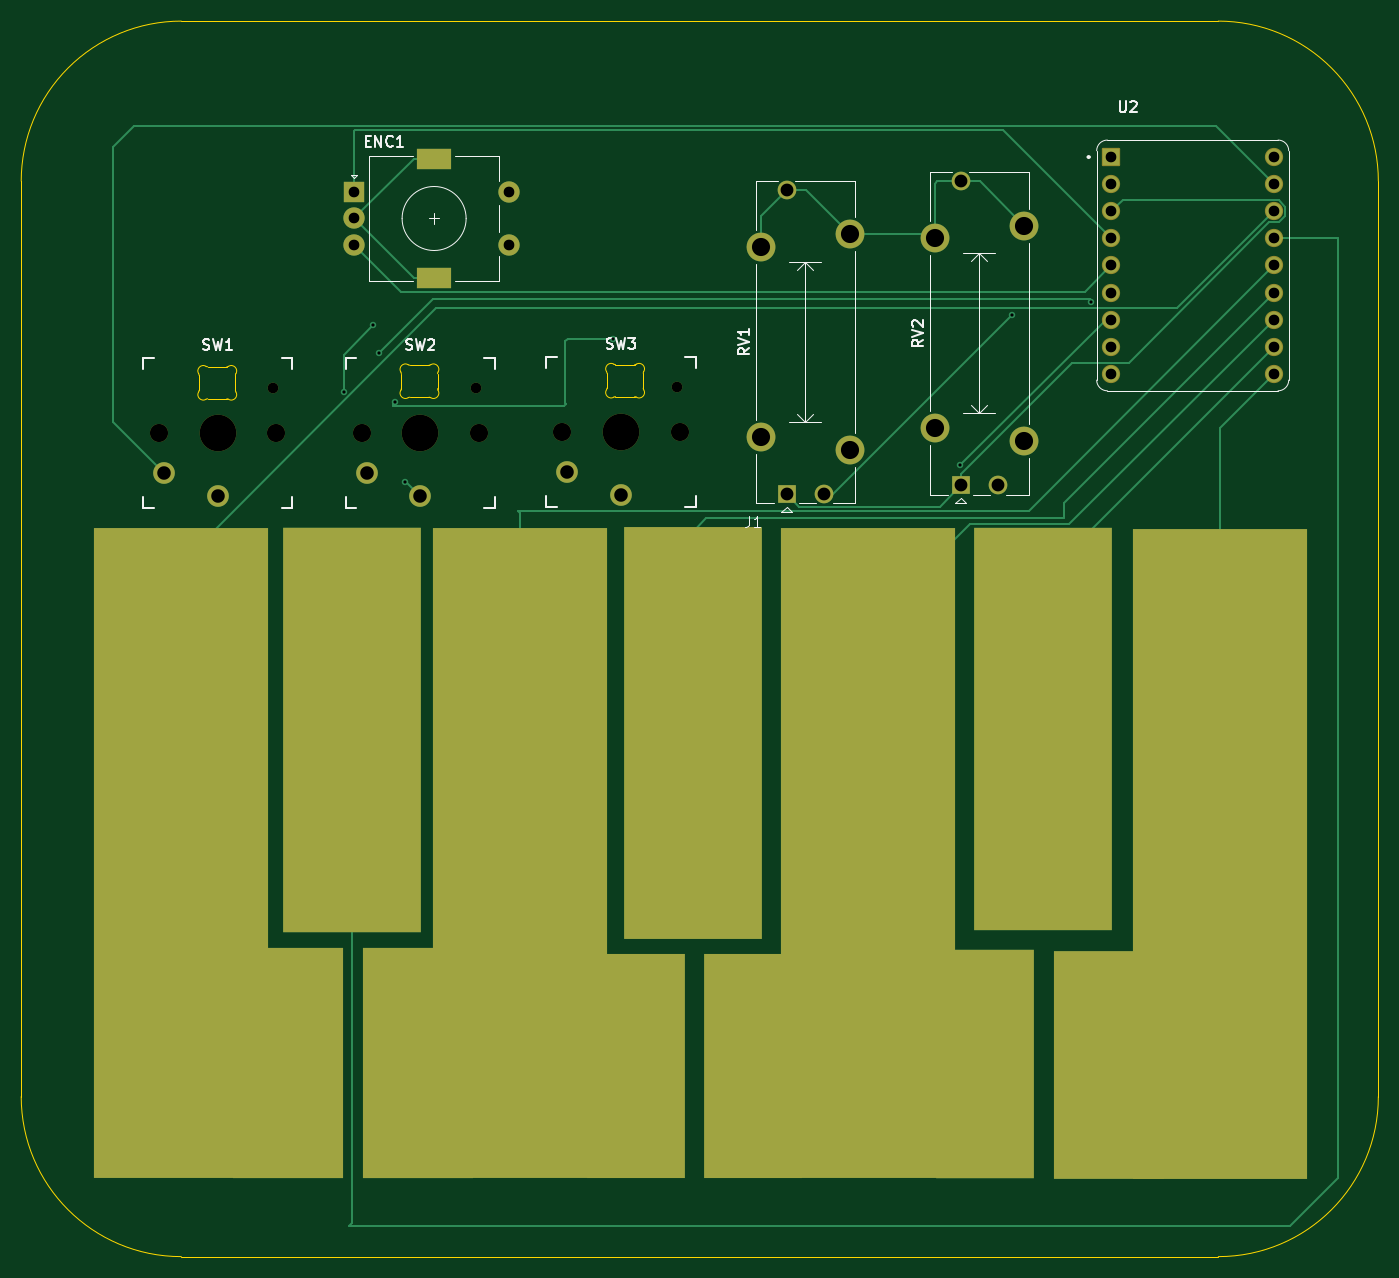
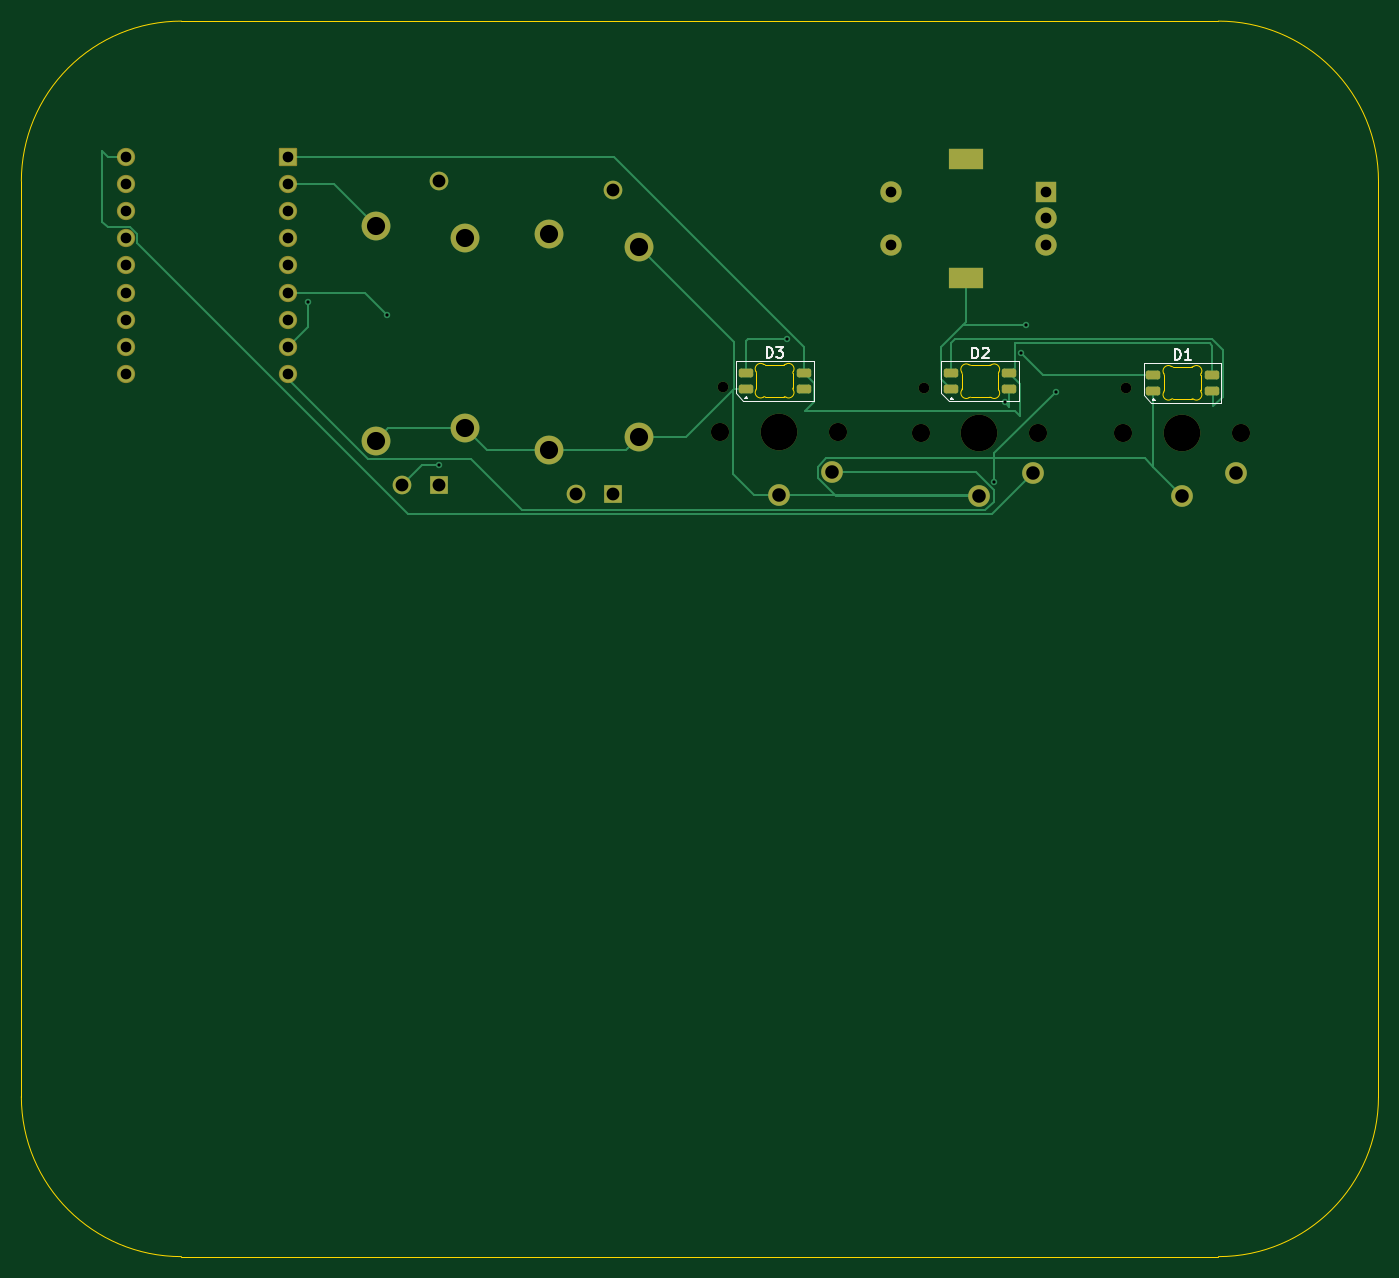
Circuit board: 11 layer files. Board 127.2 x 115.8 mm.
- bottom_copper: midi keypad-B_Cu.gbr (10757 bytes)
- bottom_mask: midi keypad-B_Mask.gbr (3663 bytes)
- paste: midi keypad-B_Paste.gbr (1503 bytes)
- bottom_silk: midi keypad-B_Silkscreen.gbr (5209 bytes)
- outline: midi keypad-Edge_Cuts.gbr (5142 bytes)
- top_copper: midi keypad-F_Cu.gbr (10607 bytes)
- top_mask: midi keypad-F_Mask.gbr (3858 bytes)
- paste: midi keypad-F_Paste.gbr (471 bytes)
- top_silk: midi keypad-F_Silkscreen.gbr (15637 bytes)
- drill: midi keypad-NPTH.drl (647 bytes)
- drill: midi keypad-PTH.drl (1561 bytes)

=== bottom_copper: midi keypad-B_Cu.gbr (10757 bytes, source omitted) ===
=== bottom_mask: midi keypad-B_Mask.gbr ===
%TF.GenerationSoftware,KiCad,Pcbnew,10.0.7*%
%TF.CreationDate,2026-10-26T09:53:16+05:00*%
%TF.ProjectId,midi keypad,6d696469-206b-4657-9970-61642e6b6963,rev?*%
%TF.SameCoordinates,Original*%
%TF.FileFunction,Soldermask,Bot*%
%TF.FilePolarity,Negative*%
%FSLAX46Y46*%
G04 Gerber Fmt 4.6, Leading zero omitted, Abs format (unit mm)*
G04 Created by KiCad (PCBNEW 10.0.7) date 2026-10-26 09:53:16*
%MOMM*%
%LPD*%
G01*
G04 APERTURE LIST*
G04 Aperture macros list*
%AMRoundRect*
0 Rectangle with rounded corners*
0 $1 Rounding radius*
0 $2 $3 $4 $5 $6 $7 $8 $9 X,Y pos of 4 corners*
0 Add a 4 corners polygon primitive as box body*
4,1,4,$2,$3,$4,$5,$6,$7,$8,$9,$2,$3,0*
0 Add four circle primitives for the rounded corners*
1,1,$1+$1,$2,$3*
1,1,$1+$1,$4,$5*
1,1,$1+$1,$6,$7*
1,1,$1+$1,$8,$9*
0 Add four rect primitives between the rounded corners*
20,1,$1+$1,$2,$3,$4,$5,0*
20,1,$1+$1,$4,$5,$6,$7,0*
20,1,$1+$1,$6,$7,$8,$9,0*
20,1,$1+$1,$8,$9,$2,$3,0*%
G04 Aperture macros list end*
%ADD10RoundRect,0.205000X0.470000X0.205000X-0.470000X0.205000X-0.470000X-0.205000X0.470000X-0.205000X0*%
%ADD11C,1.701800*%
%ADD12C,3.429000*%
%ADD13C,0.990600*%
%ADD14C,2.032000*%
%ADD15C,1.712000*%
%ADD16RoundRect,0.102000X-0.754000X-0.754000X0.754000X-0.754000X0.754000X0.754000X-0.754000X0.754000X0*%
%ADD17R,1.750000X1.750000*%
%ADD18C,1.750000*%
%ADD19C,2.700000*%
%ADD20R,2.000000X2.000000*%
%ADD21C,2.000000*%
%ADD22R,3.200000X2.000000*%
G04 APERTURE END LIST*
D10*
%TO.C,D3*%
X98525000Y-99450000D03*
X98525000Y-97950000D03*
X93075000Y-97950000D03*
X93075000Y-99450000D03*
%TD*%
D11*
%TO.C,SW1*%
X52100000Y-103600000D03*
D12*
X57600000Y-103600000D03*
D13*
X62820000Y-99400000D03*
D11*
X63100000Y-103600000D03*
D14*
X57600000Y-109500000D03*
X52600000Y-107400000D03*
%TD*%
D11*
%TO.C,SW2*%
X71100000Y-103600000D03*
D12*
X76600000Y-103600000D03*
D13*
X81820000Y-99400000D03*
D11*
X82100000Y-103600000D03*
D14*
X76600000Y-109500000D03*
X71600000Y-107400000D03*
%TD*%
D15*
%TO.C,U2*%
X141380000Y-85360000D03*
X141380000Y-87900000D03*
X141380000Y-90440000D03*
X141380000Y-82820000D03*
X141380000Y-92980000D03*
X141380000Y-95520000D03*
D16*
X141380000Y-77740000D03*
D15*
X141380000Y-98060000D03*
X156620000Y-98060000D03*
X156620000Y-95520000D03*
X156620000Y-92980000D03*
X156620000Y-90440000D03*
X156620000Y-87900000D03*
X156620000Y-85360000D03*
X156620000Y-82820000D03*
X141380000Y-80280000D03*
X156620000Y-80280000D03*
X156620000Y-77740000D03*
%TD*%
D17*
%TO.C,RV2*%
X127250000Y-108520000D03*
D18*
X130750000Y-108520000D03*
X127250000Y-80020000D03*
D19*
X133200000Y-104370000D03*
X124800000Y-103170000D03*
X124800000Y-85370000D03*
X133200000Y-84170000D03*
%TD*%
D17*
%TO.C,RV1*%
X110950000Y-109320000D03*
D18*
X114450000Y-109320000D03*
X110950000Y-80820000D03*
D19*
X116900000Y-105170000D03*
X108500000Y-103970000D03*
X108500000Y-86170000D03*
X116900000Y-84970000D03*
%TD*%
D11*
%TO.C,SW3*%
X89900000Y-103500000D03*
D12*
X95400000Y-103500000D03*
D13*
X100620000Y-99300000D03*
D11*
X100900000Y-103500000D03*
D14*
X95400000Y-109400000D03*
X90400000Y-107300000D03*
%TD*%
D10*
%TO.C,D2*%
X79250000Y-99500000D03*
X79250000Y-98000000D03*
X73800000Y-98000000D03*
X73800000Y-99500000D03*
%TD*%
D20*
%TO.C,ENC1*%
X70400000Y-81000000D03*
D21*
X70400000Y-86000000D03*
X70400000Y-83500000D03*
D22*
X77900000Y-77900000D03*
X77900000Y-89100000D03*
D21*
X84900000Y-86000000D03*
X84900000Y-81000000D03*
%TD*%
D10*
%TO.C,D1*%
X60300000Y-99650000D03*
X60300000Y-98150000D03*
X54850000Y-98150000D03*
X54850000Y-99650000D03*
%TD*%
M02*

=== paste: midi keypad-B_Paste.gbr (1503 bytes, source withheld) ===
=== bottom_silk: midi keypad-B_Silkscreen.gbr ===
%TF.GenerationSoftware,KiCad,Pcbnew,10.0.7*%
%TF.CreationDate,2026-10-26T09:53:16+05:00*%
%TF.ProjectId,midi keypad,6d696469-206b-4657-9970-61642e6b6963,rev?*%
%TF.SameCoordinates,Original*%
%TF.FileFunction,Legend,Bot*%
%TF.FilePolarity,Positive*%
%FSLAX46Y46*%
G04 Gerber Fmt 4.6, Leading zero omitted, Abs format (unit mm)*
G04 Created by KiCad (PCBNEW 10.0.7) date 2026-10-26 09:53:16*
%MOMM*%
%LPD*%
G01*
G04 APERTURE LIST*
%ADD10C,0.150000*%
%ADD11C,0.120000*%
G04 APERTURE END LIST*
D10*
X96538094Y-96554819D02*
X96538094Y-95554819D01*
X96538094Y-95554819D02*
X96299999Y-95554819D01*
X96299999Y-95554819D02*
X96157142Y-95602438D01*
X96157142Y-95602438D02*
X96061904Y-95697676D01*
X96061904Y-95697676D02*
X96014285Y-95792914D01*
X96014285Y-95792914D02*
X95966666Y-95983390D01*
X95966666Y-95983390D02*
X95966666Y-96126247D01*
X95966666Y-96126247D02*
X96014285Y-96316723D01*
X96014285Y-96316723D02*
X96061904Y-96411961D01*
X96061904Y-96411961D02*
X96157142Y-96507200D01*
X96157142Y-96507200D02*
X96299999Y-96554819D01*
X96299999Y-96554819D02*
X96538094Y-96554819D01*
X95633332Y-95554819D02*
X95014285Y-95554819D01*
X95014285Y-95554819D02*
X95347618Y-95935771D01*
X95347618Y-95935771D02*
X95204761Y-95935771D01*
X95204761Y-95935771D02*
X95109523Y-95983390D01*
X95109523Y-95983390D02*
X95061904Y-96031009D01*
X95061904Y-96031009D02*
X95014285Y-96126247D01*
X95014285Y-96126247D02*
X95014285Y-96364342D01*
X95014285Y-96364342D02*
X95061904Y-96459580D01*
X95061904Y-96459580D02*
X95109523Y-96507200D01*
X95109523Y-96507200D02*
X95204761Y-96554819D01*
X95204761Y-96554819D02*
X95490475Y-96554819D01*
X95490475Y-96554819D02*
X95585713Y-96507200D01*
X95585713Y-96507200D02*
X95633332Y-96459580D01*
X77263094Y-96604819D02*
X77263094Y-95604819D01*
X77263094Y-95604819D02*
X77024999Y-95604819D01*
X77024999Y-95604819D02*
X76882142Y-95652438D01*
X76882142Y-95652438D02*
X76786904Y-95747676D01*
X76786904Y-95747676D02*
X76739285Y-95842914D01*
X76739285Y-95842914D02*
X76691666Y-96033390D01*
X76691666Y-96033390D02*
X76691666Y-96176247D01*
X76691666Y-96176247D02*
X76739285Y-96366723D01*
X76739285Y-96366723D02*
X76786904Y-96461961D01*
X76786904Y-96461961D02*
X76882142Y-96557200D01*
X76882142Y-96557200D02*
X77024999Y-96604819D01*
X77024999Y-96604819D02*
X77263094Y-96604819D01*
X76310713Y-95700057D02*
X76263094Y-95652438D01*
X76263094Y-95652438D02*
X76167856Y-95604819D01*
X76167856Y-95604819D02*
X75929761Y-95604819D01*
X75929761Y-95604819D02*
X75834523Y-95652438D01*
X75834523Y-95652438D02*
X75786904Y-95700057D01*
X75786904Y-95700057D02*
X75739285Y-95795295D01*
X75739285Y-95795295D02*
X75739285Y-95890533D01*
X75739285Y-95890533D02*
X75786904Y-96033390D01*
X75786904Y-96033390D02*
X76358332Y-96604819D01*
X76358332Y-96604819D02*
X75739285Y-96604819D01*
X58313094Y-96754819D02*
X58313094Y-95754819D01*
X58313094Y-95754819D02*
X58074999Y-95754819D01*
X58074999Y-95754819D02*
X57932142Y-95802438D01*
X57932142Y-95802438D02*
X57836904Y-95897676D01*
X57836904Y-95897676D02*
X57789285Y-95992914D01*
X57789285Y-95992914D02*
X57741666Y-96183390D01*
X57741666Y-96183390D02*
X57741666Y-96326247D01*
X57741666Y-96326247D02*
X57789285Y-96516723D01*
X57789285Y-96516723D02*
X57836904Y-96611961D01*
X57836904Y-96611961D02*
X57932142Y-96707200D01*
X57932142Y-96707200D02*
X58074999Y-96754819D01*
X58074999Y-96754819D02*
X58313094Y-96754819D01*
X56789285Y-96754819D02*
X57360713Y-96754819D01*
X57074999Y-96754819D02*
X57074999Y-95754819D01*
X57074999Y-95754819D02*
X57170237Y-95897676D01*
X57170237Y-95897676D02*
X57265475Y-95992914D01*
X57265475Y-95992914D02*
X57360713Y-96040533D01*
%TO.C,D3*%
D11*
X99450000Y-96825000D02*
X92150000Y-96825000D01*
X99450000Y-99850000D02*
X99450000Y-96825000D01*
X99450000Y-99850000D02*
X98725000Y-100575000D01*
X92150000Y-96825000D02*
X92150000Y-100575000D01*
X92150000Y-100575000D02*
X98725000Y-100575000D01*
X98525000Y-100150000D02*
X98375000Y-100350000D01*
X98675000Y-100350000D01*
X98525000Y-100150000D01*
G36*
X98675000Y-100350000D02*
G01*
X98375000Y-100350000D01*
X98525000Y-100150000D01*
X98675000Y-100350000D01*
G37*
%TO.C,D2*%
X80175000Y-96875000D02*
X72875000Y-96875000D01*
X80175000Y-99900000D02*
X80175000Y-96875000D01*
X80175000Y-99900000D02*
X79450000Y-100625000D01*
X72875000Y-96875000D02*
X72875000Y-100625000D01*
X72875000Y-100625000D02*
X79450000Y-100625000D01*
X79250000Y-100200000D02*
X79100000Y-100400000D01*
X79400000Y-100400000D01*
X79250000Y-100200000D01*
G36*
X79400000Y-100400000D02*
G01*
X79100000Y-100400000D01*
X79250000Y-100200000D01*
X79400000Y-100400000D01*
G37*
%TO.C,D1*%
X61225000Y-97025000D02*
X53925000Y-97025000D01*
X61225000Y-100050000D02*
X61225000Y-97025000D01*
X61225000Y-100050000D02*
X60500000Y-100775000D01*
X53925000Y-97025000D02*
X53925000Y-100775000D01*
X53925000Y-100775000D02*
X60500000Y-100775000D01*
X60300000Y-100350000D02*
X60150000Y-100550000D01*
X60450000Y-100550000D01*
X60300000Y-100350000D01*
G36*
X60450000Y-100550000D02*
G01*
X60150000Y-100550000D01*
X60300000Y-100350000D01*
X60450000Y-100550000D01*
G37*
%TD*%
M02*

=== outline: midi keypad-Edge_Cuts.gbr (5142 bytes, source omitted) ===
=== top_copper: midi keypad-F_Cu.gbr (10607 bytes, source omitted) ===
=== top_mask: midi keypad-F_Mask.gbr ===
%TF.GenerationSoftware,KiCad,Pcbnew,10.0.7*%
%TF.CreationDate,2026-10-26T09:53:16+05:00*%
%TF.ProjectId,midi keypad,6d696469-206b-4657-9970-61642e6b6963,rev?*%
%TF.SameCoordinates,Original*%
%TF.FileFunction,Soldermask,Top*%
%TF.FilePolarity,Negative*%
%FSLAX46Y46*%
G04 Gerber Fmt 4.6, Leading zero omitted, Abs format (unit mm)*
G04 Created by KiCad (PCBNEW 10.0.7) date 2026-10-26 09:53:16*
%MOMM*%
%LPD*%
G01*
G04 APERTURE LIST*
G04 Aperture macros list*
%AMRoundRect*
0 Rectangle with rounded corners*
0 $1 Rounding radius*
0 $2 $3 $4 $5 $6 $7 $8 $9 X,Y pos of 4 corners*
0 Add a 4 corners polygon primitive as box body*
4,1,4,$2,$3,$4,$5,$6,$7,$8,$9,$2,$3,0*
0 Add four circle primitives for the rounded corners*
1,1,$1+$1,$2,$3*
1,1,$1+$1,$4,$5*
1,1,$1+$1,$6,$7*
1,1,$1+$1,$8,$9*
0 Add four rect primitives between the rounded corners*
20,1,$1+$1,$2,$3,$4,$5,0*
20,1,$1+$1,$4,$5,$6,$7,0*
20,1,$1+$1,$6,$7,$8,$9,0*
20,1,$1+$1,$8,$9,$2,$3,0*%
G04 Aperture macros list end*
%ADD10R,10.317500X21.666171*%
%ADD11R,9.158750X20.999998*%
%ADD12R,9.158750X21.499999*%
%ADD13R,10.317500X21.433085*%
%ADD14R,16.317500X61.000000*%
%ADD15R,13.000000X38.000000*%
%ADD16R,13.000000X38.600000*%
%ADD17R,13.000000X37.800000*%
%ADD18C,1.701800*%
%ADD19C,3.429000*%
%ADD20C,0.990600*%
%ADD21C,2.032000*%
%ADD22C,1.712000*%
%ADD23RoundRect,0.102000X-0.754000X-0.754000X0.754000X-0.754000X0.754000X0.754000X-0.754000X0.754000X0*%
%ADD24R,1.750000X1.750000*%
%ADD25C,1.750000*%
%ADD26C,2.700000*%
%ADD27R,2.000000X2.000000*%
%ADD28C,2.000000*%
%ADD29R,3.200000X2.000000*%
G04 APERTURE END LIST*
D10*
%TO.C,J1*%
X64158750Y-162616914D03*
X76358750Y-162616914D03*
D11*
X96779375Y-162949999D03*
X107758750Y-162949999D03*
D12*
X129558750Y-162700000D03*
D13*
X141158750Y-162850000D03*
D14*
X54158750Y-142950000D03*
D15*
X70158750Y-131450000D03*
D14*
X85958750Y-142950000D03*
D16*
X102158750Y-131750000D03*
D14*
X118558750Y-142950000D03*
D17*
X134958750Y-131350000D03*
D14*
X151558750Y-143050000D03*
%TD*%
D18*
%TO.C,SW1*%
X52100000Y-103600000D03*
D19*
X57600000Y-103600000D03*
D20*
X62820000Y-99400000D03*
D18*
X63100000Y-103600000D03*
D21*
X57600000Y-109500000D03*
X52600000Y-107400000D03*
%TD*%
D18*
%TO.C,SW2*%
X71100000Y-103600000D03*
D19*
X76600000Y-103600000D03*
D20*
X81820000Y-99400000D03*
D18*
X82100000Y-103600000D03*
D21*
X76600000Y-109500000D03*
X71600000Y-107400000D03*
%TD*%
D22*
%TO.C,U2*%
X141380000Y-85360000D03*
X141380000Y-87900000D03*
X141380000Y-90440000D03*
X141380000Y-82820000D03*
X141380000Y-92980000D03*
X141380000Y-95520000D03*
D23*
X141380000Y-77740000D03*
D22*
X141380000Y-98060000D03*
X156620000Y-98060000D03*
X156620000Y-95520000D03*
X156620000Y-92980000D03*
X156620000Y-90440000D03*
X156620000Y-87900000D03*
X156620000Y-85360000D03*
X156620000Y-82820000D03*
X141380000Y-80280000D03*
X156620000Y-80280000D03*
X156620000Y-77740000D03*
%TD*%
D24*
%TO.C,RV2*%
X127250000Y-108520000D03*
D25*
X130750000Y-108520000D03*
X127250000Y-80020000D03*
D26*
X133200000Y-104370000D03*
X124800000Y-103170000D03*
X124800000Y-85370000D03*
X133200000Y-84170000D03*
%TD*%
D24*
%TO.C,RV1*%
X110950000Y-109320000D03*
D25*
X114450000Y-109320000D03*
X110950000Y-80820000D03*
D26*
X116900000Y-105170000D03*
X108500000Y-103970000D03*
X108500000Y-86170000D03*
X116900000Y-84970000D03*
%TD*%
D18*
%TO.C,SW3*%
X89900000Y-103500000D03*
D19*
X95400000Y-103500000D03*
D20*
X100620000Y-99300000D03*
D18*
X100900000Y-103500000D03*
D21*
X95400000Y-109400000D03*
X90400000Y-107300000D03*
%TD*%
D27*
%TO.C,ENC1*%
X70400000Y-81000000D03*
D28*
X70400000Y-86000000D03*
X70400000Y-83500000D03*
D29*
X77900000Y-77900000D03*
X77900000Y-89100000D03*
D28*
X84900000Y-86000000D03*
X84900000Y-81000000D03*
%TD*%
M02*

=== paste: midi keypad-F_Paste.gbr ===
%TF.GenerationSoftware,KiCad,Pcbnew,10.0.7*%
%TF.CreationDate,2026-10-26T09:53:16+05:00*%
%TF.ProjectId,midi keypad,6d696469-206b-4657-9970-61642e6b6963,rev?*%
%TF.SameCoordinates,Original*%
%TF.FileFunction,Paste,Top*%
%TF.FilePolarity,Positive*%
%FSLAX46Y46*%
G04 Gerber Fmt 4.6, Leading zero omitted, Abs format (unit mm)*
G04 Created by KiCad (PCBNEW 10.0.7) date 2026-10-26 09:53:16*
%MOMM*%
%LPD*%
G01*
G04 APERTURE LIST*
G04 APERTURE END LIST*
M02*

=== top_silk: midi keypad-F_Silkscreen.gbr (15637 bytes, source omitted) ===
=== drill: midi keypad-NPTH.drl ===
M48
; DRILL file KiCad 10.0.7 date 2026-10-26T09:52:56
; FORMAT={-:-/ absolute / metric / decimal}
; #@! TF.CreationDate,2026-10-26T09:52:56+05:00
; #@! TF.GenerationSoftware,Kicad,Pcbnew,10.0.7
; #@! TF.FileFunction,NonPlated,1,2,NPTH
FMAT,2
METRIC
; #@! TA.AperFunction,NonPlated,NPTH,ComponentDrill
T1C0.991
; #@! TA.AperFunction,NonPlated,NPTH,ComponentDrill
T2C1.702
; #@! TA.AperFunction,NonPlated,NPTH,ComponentDrill
T3C3.429
%
G90
G05
T1
X62.82Y-99.4
X81.82Y-99.4
X100.62Y-99.3
T2
X52.1Y-103.6
X63.1Y-103.6
X71.1Y-103.6
X82.1Y-103.6
X89.9Y-103.5
X100.9Y-103.5
T3
X57.6Y-103.6
X76.6Y-103.6
X95.4Y-103.5
M30

=== drill: midi keypad-PTH.drl ===
M48
; DRILL file KiCad 10.0.7 date 2026-10-26T09:52:56
; FORMAT={-:-/ absolute / metric / decimal}
; #@! TF.CreationDate,2026-10-26T09:52:56+05:00
; #@! TF.GenerationSoftware,Kicad,Pcbnew,10.0.7
; #@! TF.FileFunction,Plated,1,2,PTH
FMAT,2
METRIC
; #@! TA.AperFunction,Plated,PTH,ViaDrill
T1C0.300
; #@! TA.AperFunction,Plated,PTH,ComponentDrill
T2C1.000
; #@! TA.AperFunction,Plated,PTH,ComponentDrill
T3C1.200
; #@! TA.AperFunction,Plated,PTH,ComponentDrill
T4C1.270
; #@! TA.AperFunction,Plated,PTH,ComponentDrill
T5C1.500
; #@! TA.AperFunction,Plated,PTH,ComponentDrill
T6C1.700
%
G90
G05
T1
X69.426Y-99.726
X72.2Y-93.5
X72.7Y-96.1
X74.211Y-100.702
X75.195Y-108.195
X94.674Y-94.774
X95.4Y-109.4
X127.226Y-106.62
X132.1Y-92.526
X139.5Y-91.326
T2
X70.4Y-81.0
X70.4Y-83.5
X70.4Y-86.0
X84.9Y-81.0
X84.9Y-86.0
X141.38Y-77.74
X141.38Y-80.28
X141.38Y-82.82
X141.38Y-85.36
X141.38Y-87.9
X141.38Y-90.44
X141.38Y-92.98
X141.38Y-95.52
X141.38Y-98.06
X156.62Y-77.74
X156.62Y-80.28
X156.62Y-82.82
X156.62Y-85.36
X156.62Y-87.9
X156.62Y-90.44
X156.62Y-92.98
X156.62Y-95.52
X156.62Y-98.06
T3
X110.95Y-80.82
X110.95Y-109.32
X114.45Y-109.32
X127.25Y-80.02
X127.25Y-108.52
X130.75Y-108.52
T4
X52.6Y-107.4
X57.6Y-109.5
X71.6Y-107.4
X76.6Y-109.5
X90.4Y-107.3
X95.4Y-109.4
T6
X108.5Y-86.17
X108.5Y-103.97
X116.9Y-84.97
X116.9Y-105.17
X124.8Y-85.37
X124.8Y-103.17
X133.2Y-84.17
X133.2Y-104.37
T5
G00X77.25Y-77.9
M15
G01X78.55Y-77.9
M16
G05
G00X77.25Y-89.1
M15
G01X78.55Y-89.1
M16
G05
M30
